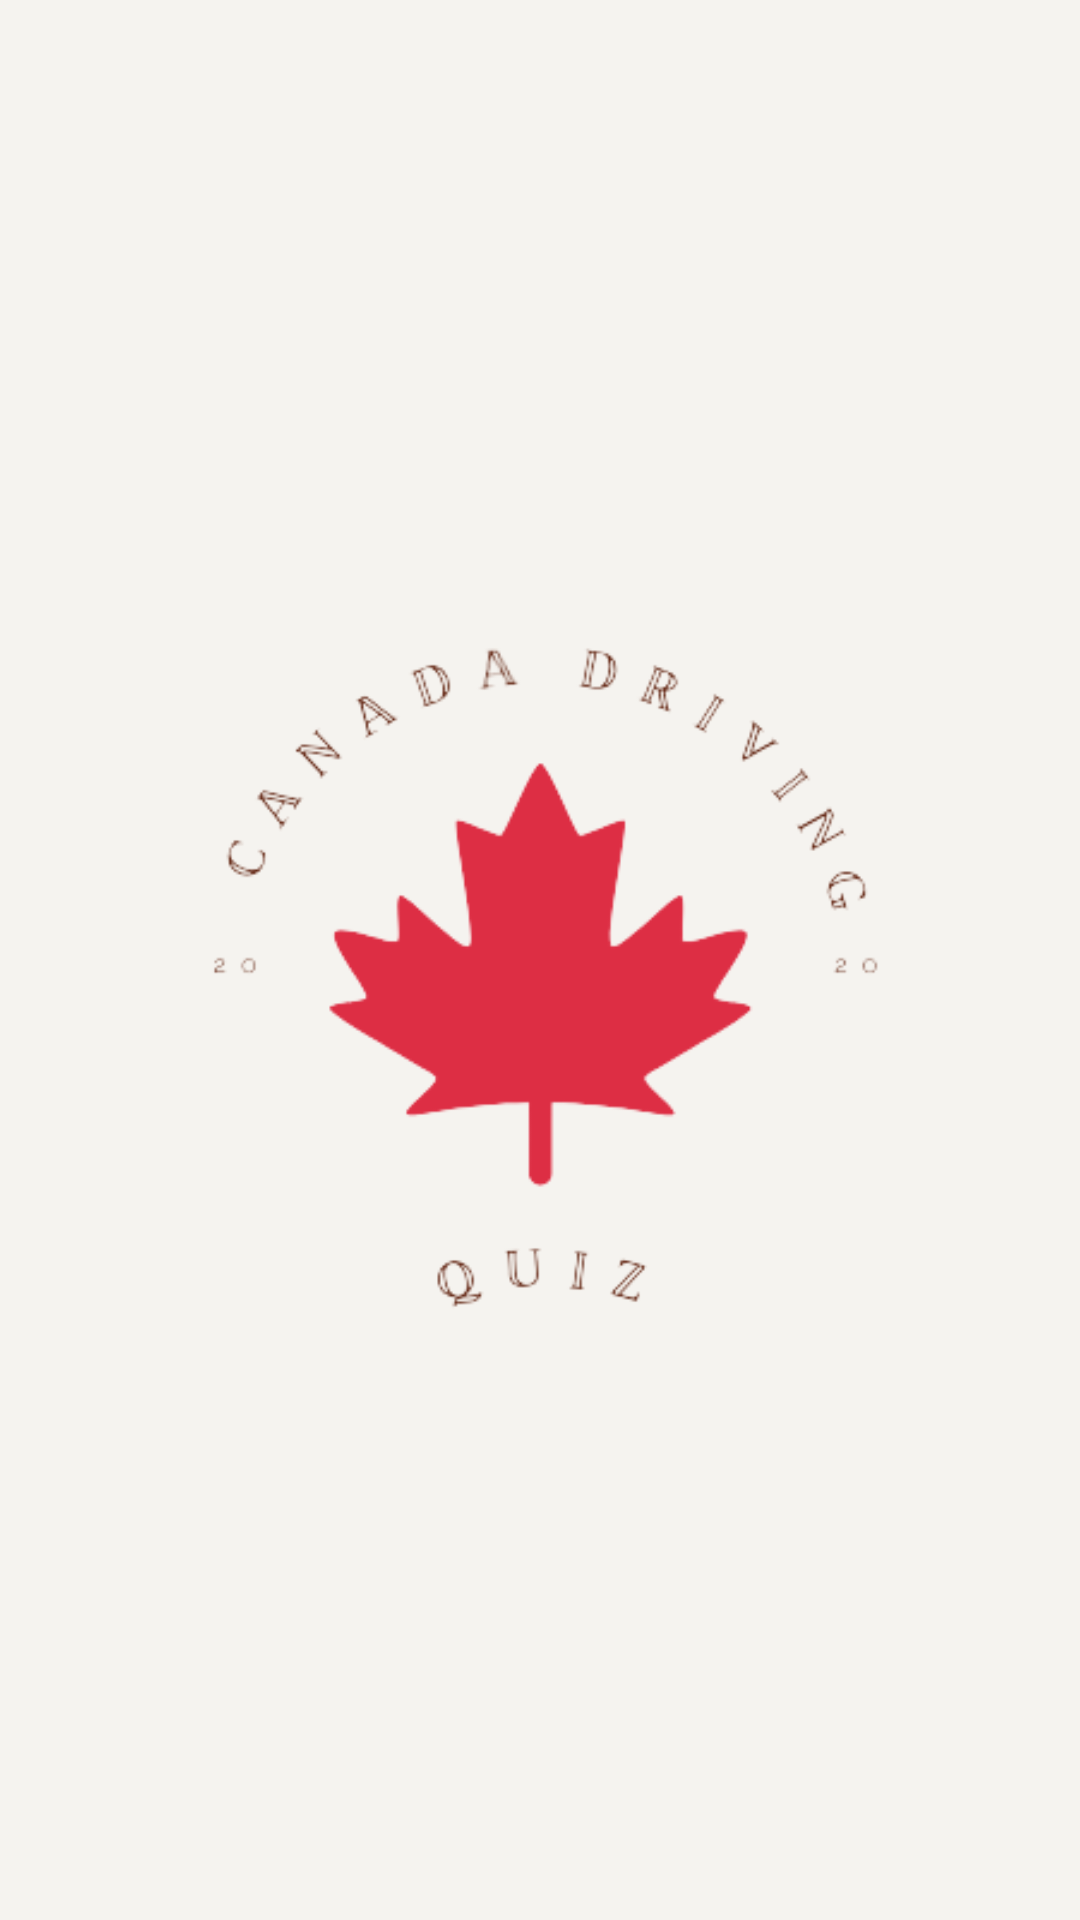

Produce the Android XML layout that renders to this screen, including the resource entries it uses.
<!-- AndroidManifest.xml: application theme Theme.CanadaDrivingQuiz -->
<!-- res/layout/activity_splash_screen.xml -->
<?xml version="1.0" encoding="utf-8"?>
<androidx.constraintlayout.widget.ConstraintLayout xmlns:android="http://schemas.android.com/apk/res/android"
    xmlns:app="http://schemas.android.com/apk/res-auto"
    xmlns:tools="http://schemas.android.com/tools"
    android:layout_width="match_parent"
    android:layout_height="match_parent"
    android:background="@color/Background"
    tools:context=".Splash_screen">

    <ImageView
        android:id="@+id/logo"
        android:layout_width="400dp"
        android:layout_height="500dp"
        android:layout_marginStart="20dp"
        android:layout_marginTop="75dp"
        android:layout_marginEnd="20dp"
        android:contentDescription="@string/splash_screen_logo"
        android:foregroundGravity="center"
        app:layout_constraintEnd_toEndOf="parent"
        app:layout_constraintStart_toStartOf="parent"
        app:layout_constraintTop_toTopOf="parent"
        app:srcCompat="@drawable/logo_transparent" />

</androidx.constraintlayout.widget.ConstraintLayout>
<!-- resources referenced by this layout -->
<resources>
  <color name="Background">#f5f3ef</color>
  <!-- drawable logo_transparent: png bitmap (drawable, 25918 bytes) -->
  <style name="Theme.CanadaDrivingQuiz" parent="Theme.MaterialComponents.DayNight.DarkActionBar">
          
          <item name="colorPrimary">@color/purple_500</item>
          <item name="colorPrimaryVariant">@color/purple_700</item>
          <item name="colorOnPrimary">@color/white</item>
          
          <item name="colorSecondary">@color/teal_200</item>
          <item name="colorSecondaryVariant">@color/teal_700</item>
          <item name="colorOnSecondary">@color/black</item>
          
          <item name="android:statusBarColor" tools:targetApi="l">?attr/colorPrimaryVariant</item>
          
      </style>
  <color name="purple_500">#FF6200EE</color>
  <color name="purple_700">#FF3700B3</color>
  <color name="white">#FFFFFFFF</color>
  <color name="teal_200">#FF03DAC5</color>
  <color name="teal_700">#FF018786</color>
  <color name="black">#FF000000</color>
</resources>
